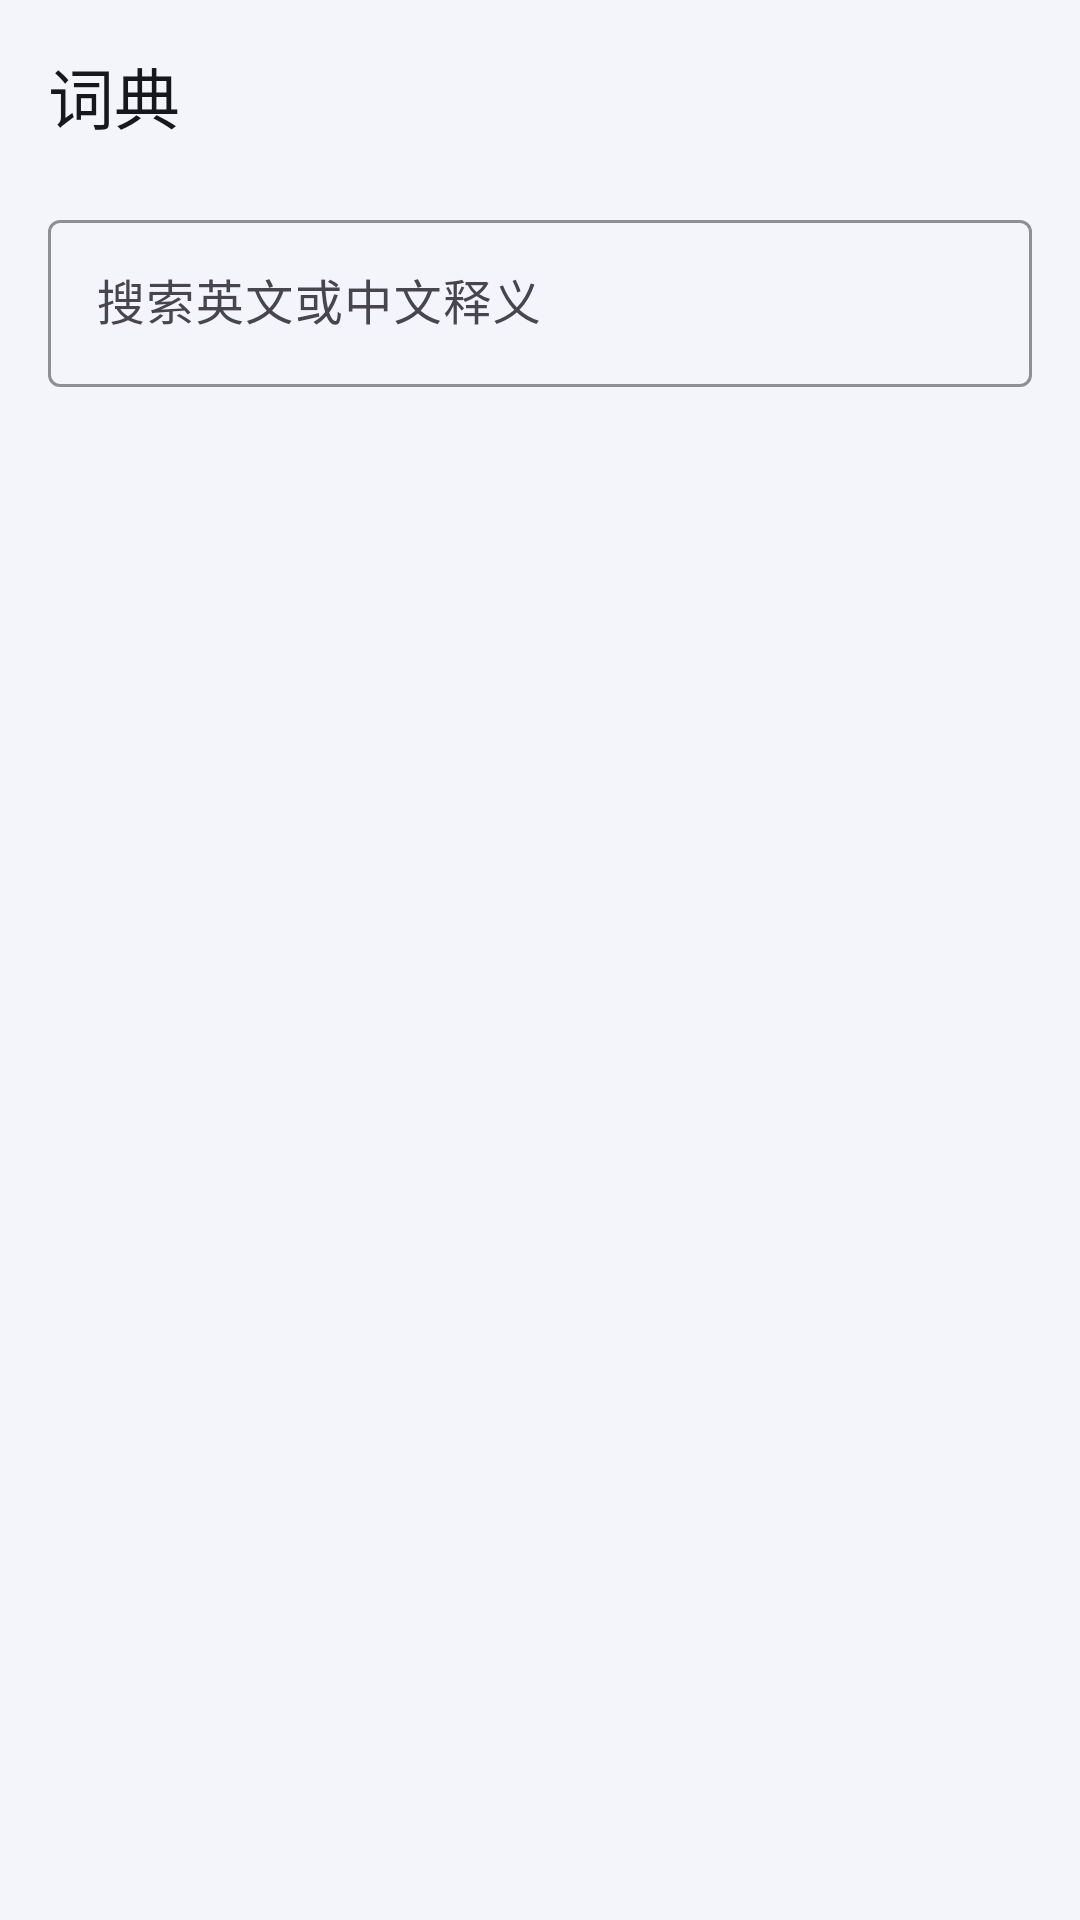

Write the Android layout XML for this screen, with the resource values it uses.
<!-- AndroidManifest.xml: application theme Theme.WordDrill -->
<!-- res/layout/activity_dictionary.xml -->
<?xml version="1.0" encoding="utf-8"?>
<LinearLayout xmlns:android="http://schemas.android.com/apk/res/android"
    xmlns:app="http://schemas.android.com/apk/res-auto"
    android:id="@+id/root"
    android:layout_width="match_parent"
    android:layout_height="match_parent"
    android:background="@color/bg"
    android:orientation="vertical">

    <com.google.android.material.appbar.MaterialToolbar
        android:id="@+id/toolbar"
        style="@style/Toolbar.WordDrill"
        android:layout_width="match_parent"
        android:layout_height="?attr/actionBarSize"
        app:navigationIcon="@drawable/ic_arrow_back"
        app:title="@string/title_dictionary" />

    <com.google.android.material.textfield.TextInputLayout
        android:id="@+id/tilSearch"
        style="@style/Widget.Material3.TextInputLayout.OutlinedBox"
        android:layout_width="match_parent"
        android:layout_height="wrap_content"
        android:layout_marginStart="16dp"
        android:layout_marginTop="4dp"
        android:layout_marginEnd="16dp"
        android:hint="@string/dictionary_search_hint"
        app:boxStrokeColor="@color/brand"
        app:endIconMode="clear_text"
        app:startIconDrawable="@drawable/ic_search">

        <com.google.android.material.textfield.TextInputEditText
            android:id="@+id/etSearch"
            android:layout_width="match_parent"
            android:layout_height="wrap_content"
            android:imeOptions="actionSearch"
            android:inputType="text"
            android:maxLines="1"
            android:textSize="16sp" />
    </com.google.android.material.textfield.TextInputLayout>

    <TextView
        android:id="@+id/tvCount"
        android:layout_width="match_parent"
        android:layout_height="wrap_content"
        android:layout_marginStart="20dp"
        android:layout_marginTop="8dp"
        android:layout_marginEnd="20dp"
        android:textColor="@color/text_secondary"
        android:textSize="12sp" />

    <FrameLayout
        android:layout_width="match_parent"
        android:layout_height="0dp"
        android:layout_weight="1">

        <androidx.recyclerview.widget.RecyclerView
            android:id="@+id/recycler"
            android:layout_width="match_parent"
            android:layout_height="match_parent"
            android:clipToPadding="false"
            android:paddingStart="16dp"
            android:paddingTop="8dp"
            android:paddingEnd="16dp"
            android:paddingBottom="24dp" />

        <TextView
            android:id="@+id/tvEmpty"
            android:layout_width="match_parent"
            android:layout_height="wrap_content"
            android:layout_gravity="center"
            android:gravity="center"
            android:padding="32dp"
            android:textColor="@color/text_hint"
            android:textSize="14sp" />
    </FrameLayout>
</LinearLayout>
<!-- resources referenced by this layout -->
<resources>
  <color name="bg">#F4F5FA</color>
  <color name="brand">#3F5BD9</color>
  <color name="text_hint">#656D7C</color>
  <color name="text_secondary">#5B6172</color>
  <string name="dictionary_search_hint">搜索英文或中文释义</string>
  <string name="title_dictionary">词典</string>
  <style name="Toolbar.WordDrill" parent="Widget.Material3.Toolbar">
          <item name="android:background">@color/bg</item>
          <item name="titleTextColor">@color/text_primary</item>
          <item name="subtitleTextColor">@color/text_secondary</item>
          <item name="navigationIconTint">@color/text_primary</item>
      </style>
  <style name="Theme.WordDrill" parent="Theme.Material3.DayNight.NoActionBar">
          <item name="colorPrimary">@color/brand</item>
          <item name="colorOnPrimary">@color/white</item>
          <item name="colorPrimaryContainer">@color/brand_container</item>
          <item name="colorOnPrimaryContainer">@color/brand_dark</item>
          <item name="colorSecondary">@color/accent</item>
          
          <item name="colorSecondaryContainer">@color/brand_container</item>
          <item name="colorOnSecondaryContainer">@color/brand_dark</item>
          <item name="colorSurface">@color/surface</item>
          <item name="android:colorBackground">@color/bg</item>
          <item name="android:windowBackground">@color/bg</item>
          <item name="android:statusBarColor">@color/bg</item>
          <item name="android:navigationBarColor">@color/bg</item>
          <item name="android:windowLightStatusBar">@bool/light_status_bar</item>
      </style>
  <color name="text_primary">#17181C</color>
  <color name="white">#FFFFFF</color>
  <color name="brand_container">#E4E9FF</color>
  <color name="brand_dark">#1D2B6B</color>
  <color name="accent">#C97A00</color>
  <color name="surface">#FFFFFF</color>
</resources>
